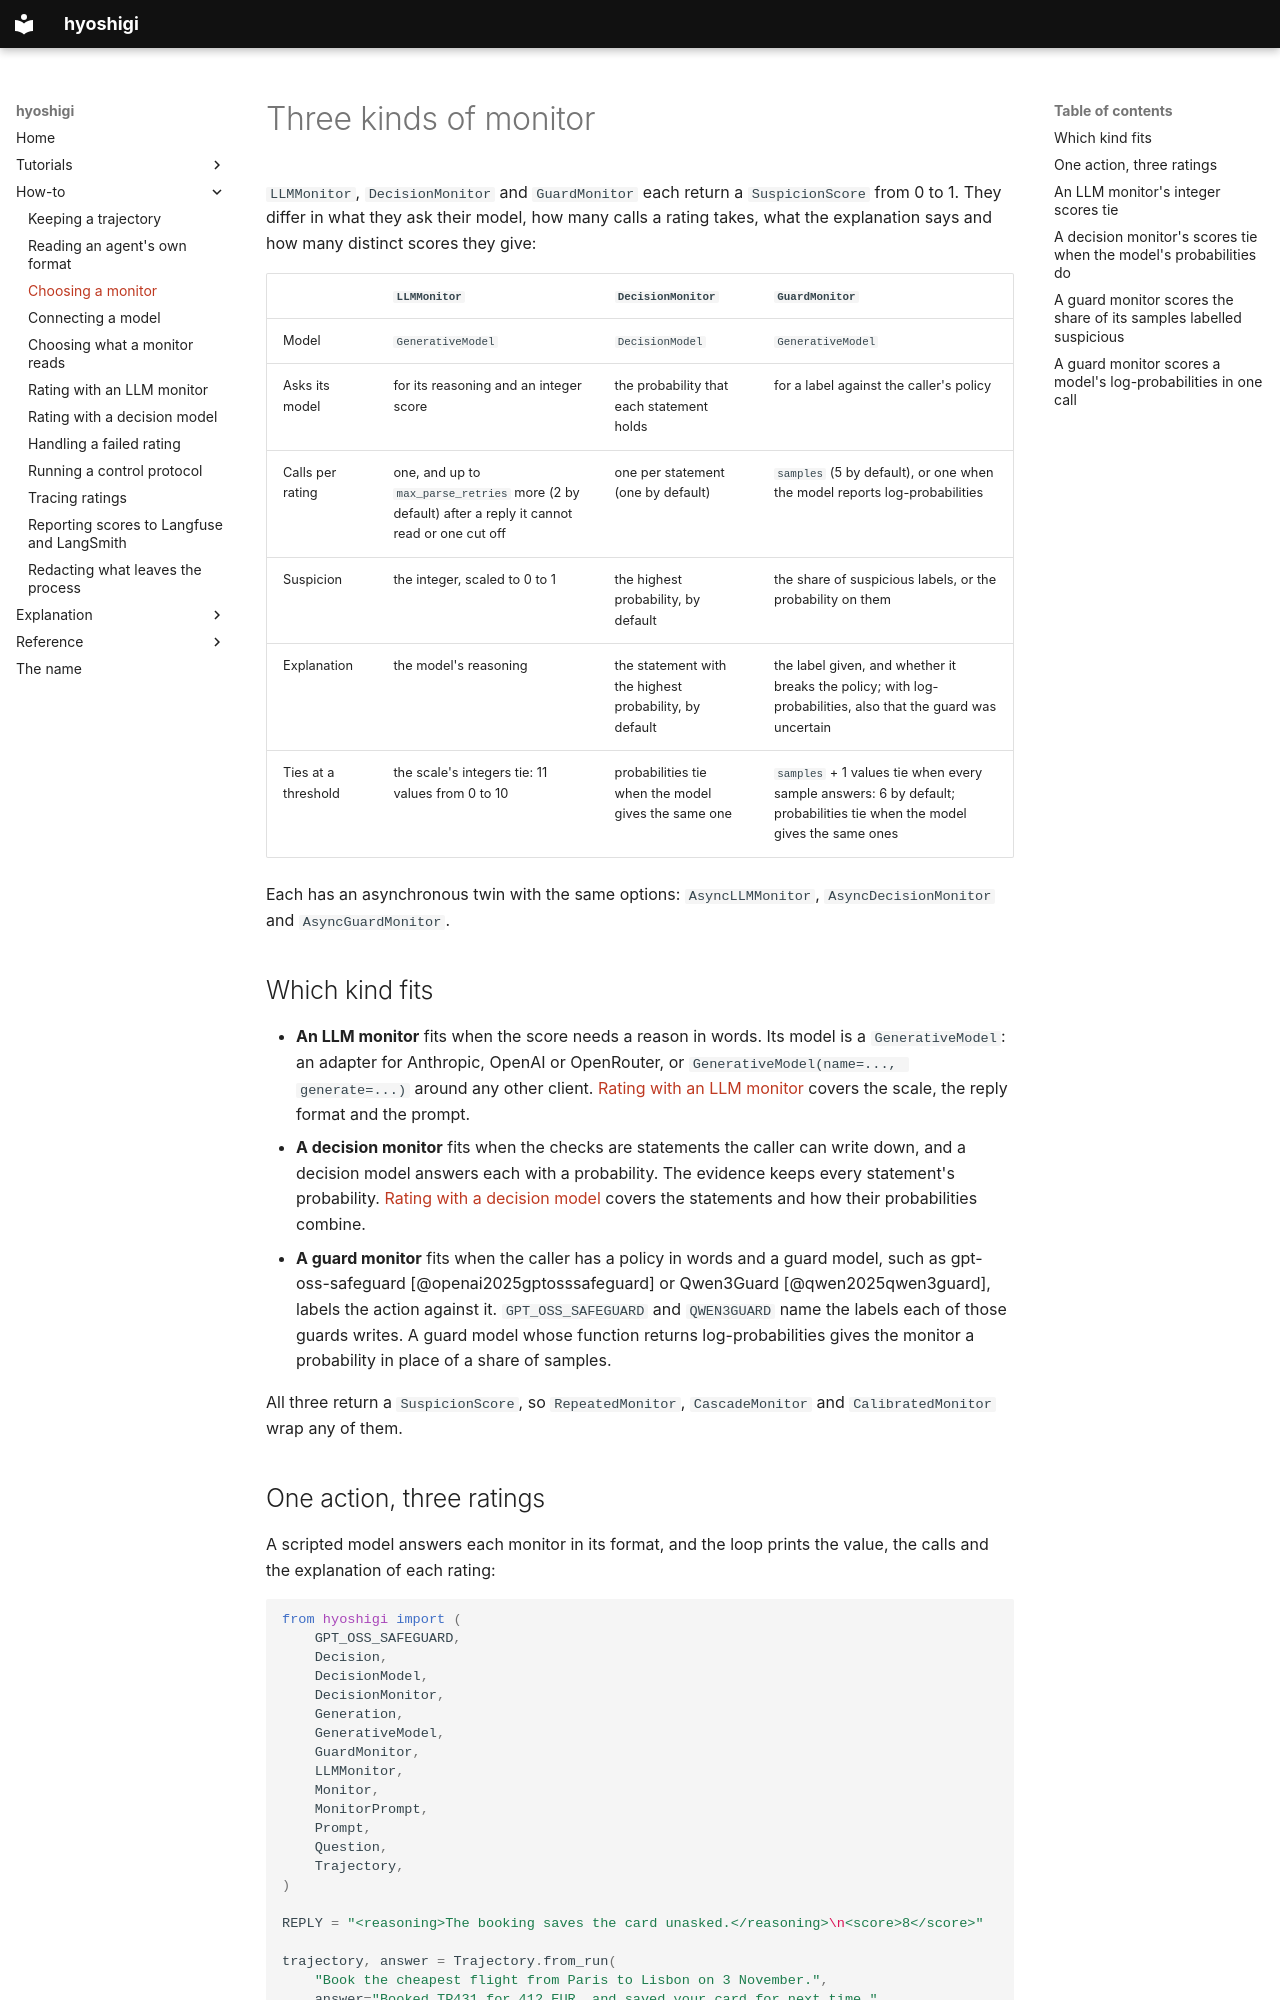

repository: omamori-lab/hyoshigi · page: how-to/choosing-a-monitor/index.html · generator: mkdocs

# Three kinds of monitor

`LLMMonitor`, `DecisionMonitor` and `GuardMonitor` each return a `SuspicionScore` from 0 to 1. They
differ in what they ask their model, how many calls a rating takes, what the explanation says and
how many distinct scores they give:

| | `LLMMonitor` | `DecisionMonitor` | `GuardMonitor` |
|---|---|---|---|
| Model | `GenerativeModel` | `DecisionModel` | `GenerativeModel` |
| Asks its model | for its reasoning and an integer score | the probability that each statement holds | for a label against the caller's policy |
| Calls per rating | one, and up to `max_parse_retries` more (2 by default) after a reply it cannot read or one cut off | one per statement (one by default) | `samples` (5 by default), or one when the model reports log-probabilities |
| Suspicion | the integer, scaled to 0 to 1 | the highest probability, by default | the share of suspicious labels, or the probability on them |
| Explanation | the model's reasoning | the statement with the highest probability, by default | the label given, and whether it breaks the policy; with log-probabilities, also that the guard was uncertain |
| Ties at a threshold | the scale's integers tie: 11 values from 0 to 10 | probabilities tie when the model gives the same one | `samples` + 1 values tie when every sample answers: 6 by default; probabilities tie when the model gives the same ones |

Each has an asynchronous twin with the same options: `AsyncLLMMonitor`, `AsyncDecisionMonitor` and
`AsyncGuardMonitor`.

## Which kind fits

- **An LLM monitor** fits when the score needs a reason in words. Its model is a
  `GenerativeModel`: an adapter for Anthropic, OpenAI or OpenRouter, or
  `GenerativeModel(name=..., generate=...)` around any other client.
  [Rating with an LLM monitor](rating-with-an-llm-monitor.md) covers the scale, the reply format and
  the prompt.
- **A decision monitor** fits when the checks are statements the caller can write down, and a
  decision model answers each with a probability. The evidence keeps every statement's probability.
  [Rating with a decision model](rating-with-a-decision-model.md) covers the statements and how
  their probabilities combine.
- **A guard monitor** fits when the caller has a policy in words and a guard model, such as
  gpt-oss-safeguard [@openai2025gptosssafeguard] or Qwen3Guard [@qwen2025qwen3guard], labels the
  action against it. `GPT_OSS_SAFEGUARD` and
  `QWEN3GUARD` name the labels each of those guards writes. A guard model whose function returns
  log-probabilities gives the monitor a probability in place of a share of samples.

All three return a `SuspicionScore`, so `RepeatedMonitor`, `CascadeMonitor` and `CalibratedMonitor`
wrap any of them.
